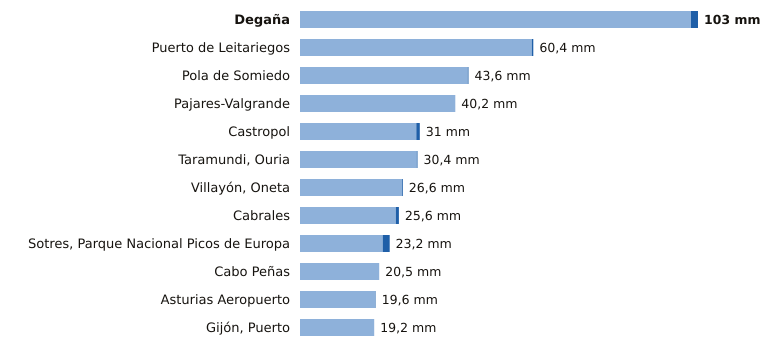

Source data for this figure (header and first rows):
estacion, provincia, indicativo, mm_6_dias_anteriores, mm_hoy, mm_7_dias, horas_de_hoy
Degaña, Asturias, 1302F, 101.2, 1.8, 103.0, 5
Puerto de Leitariegos, Asturias, 1542, 60.0, 0.4, 60.4, 6
Pola de Somiedo, Asturias, 1276F, 43.4, 0.2, 43.6, 6
Pajares-Valgrande, Asturias, 1221D, 40.2, 0.0, 40.2, 6
Castropol, Asturias, 1331A, 30.1, 0.9, 31.0, 6
Taramundi, Ouria, Asturias, 1341B, 30.2, 0.2, 30.4, 5
Villayón, Oneta, Asturias, 1327A, 26.4, 0.2, 26.6, 6
Cabrales, Asturias, 1179B, 24.8, 0.8, 25.6, 6
Sotres, Parque Nacional Picos de Europa, Asturias, 1178R, 21.4, 1.8, 23.2, 6
Cabo Peñas, Asturias, 1210X, 20.5, 0.0, 20.5, 6
Asturias Aeropuerto, Asturias, 1212E, 19.5, 0.1, 19.6, 6
Gijón, Puerto, Asturias, 1208H, 19.2, 0.0, 19.2, 6
